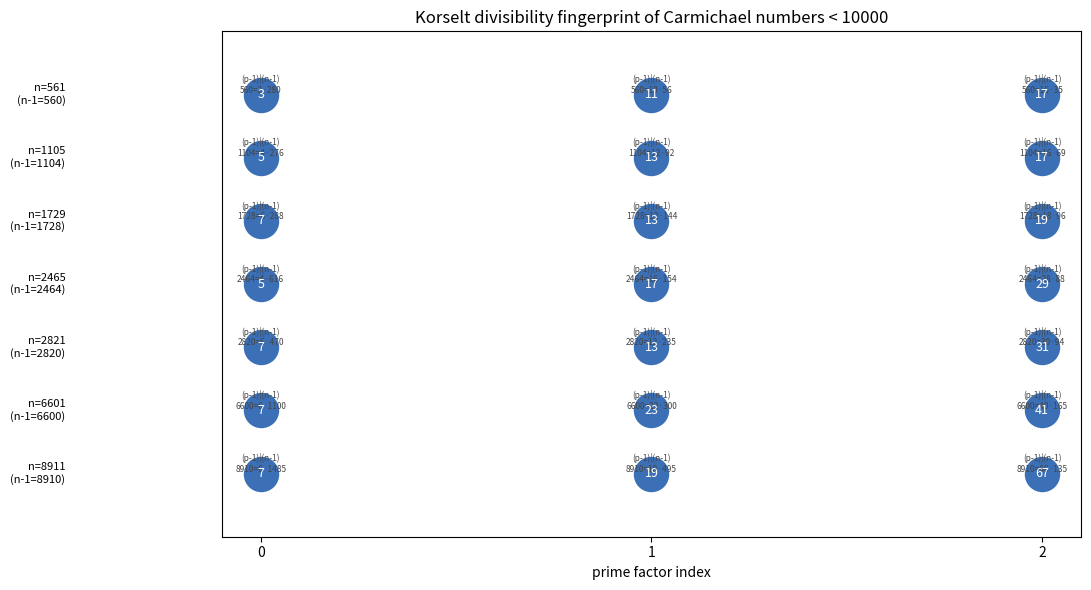

The matplotlib source for this figure:
"""Visualization: the Korselt divisibility lattice for Carmichael numbers.

Generates a figure where, for each Carmichael number n below a bound, we draw
the prime factors p and annotate the divisibility (p-1) | (n-1). Saves to
'korselt_lattice.png'. Requires matplotlib.
"""
from __future__ import annotations

from math import gcd
from typing import Dict, List
import matplotlib.pyplot as plt


def factorize(n: int) -> Dict[int, int]:
    factors: Dict[int, int] = {}
    d, m = 2, n
    while d * d <= m:
        while m % d == 0:
            factors[d] = factors.get(d, 0) + 1
            m //= d
        d += 1 if d == 2 else 2
    if m > 1:
        factors[m] = factors.get(m, 0) + 1
    return factors


def is_prime(n: int) -> bool:
    if n < 2:
        return False
    d = 2
    while d * d <= n:
        if n % d == 0:
            return False
        d += 1
    return True


def is_carmichael(n: int) -> bool:
    if n < 2 or is_prime(n):
        return False
    if any(e > 1 for e in factorize(n).values()):
        return False
    return all((n - 1) % (p - 1) == 0 for p in factorize(n))


def main() -> None:
    carmichaels: List[int] = [n for n in range(3, 10000) if is_carmichael(n)]
    fig, ax = plt.subplots(figsize=(11, 6))
    for row, n in enumerate(carmichaels):
        primes = list(factorize(n))
        ax.text(-0.5, row, f"n={n}\n(n-1={n-1})", ha="right", va="center",
                fontsize=8)
        for col, p in enumerate(primes):
            quotient = (n - 1) // (p - 1)
            ax.scatter(col, row, s=600, color="#3b6fb6", zorder=3)
            ax.text(col, row, f"{p}", ha="center", va="center",
                    color="white", fontsize=9, zorder=4)
            ax.text(col, row - 0.32, f"(p-1)|(n-1)\n{n-1}={p-1}·{quotient}",
                    ha="center", va="top", fontsize=6, color="#444")
    ax.set_title("Korselt divisibility fingerprint of Carmichael numbers < 10000",
                 fontsize=12)
    ax.set_xlabel("prime factor index")
    ax.set_yticks([])
    ax.set_xticks(range(3))
    ax.set_ylim(-1, len(carmichaels))
    ax.invert_yaxis()
    plt.tight_layout()
    plt.savefig("korselt_lattice.png", dpi=150)
    print("Saved korselt_lattice.png")


if __name__ == "__main__":
    main()
